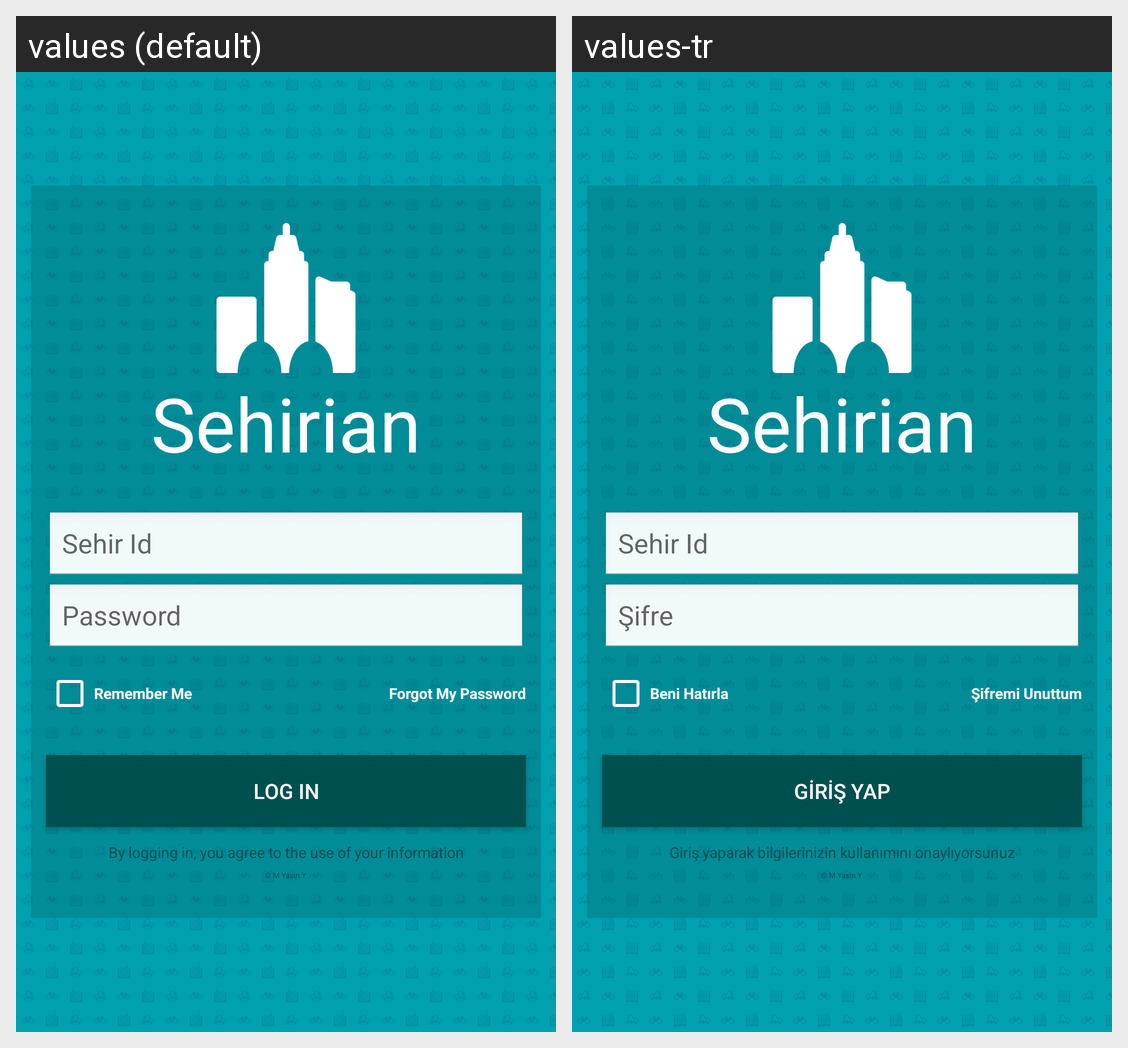

For this localized Android screen grid, give each drawn string resource with its value in every locale shown.
Android screen res/layout/activity_login.xml rendered under 2 locales, left to right: values (default), values-tr. Device: Nexus 5 (rendered at 1080×1920; each locale shown at half size, 540×960, under a caption strip naming it); theme AppTheme.
Strings drawn on this screen, with the default value and each locale's value (text and hints the layout hard-codes, and strings that could not be matched under every locale, appear in the picture but are not listed):

app_name
  values: Sehirian
  values-tr: Sehirian  [not translated; the default value is used]

hint_mail
  values: Sehir Id
  values-tr: Sehir Id  [not translated; the default value is used]

hint_pasw
  values: Password
  values-tr: Şifre

hint_remember
  values: Remember Me
  values-tr: Beni Hatırla

hint_reset
  values: Forgot My Password
  values-tr: Şifremi Unuttum

button_login
  values: LOG IN
  values-tr: GİRİŞ YAP

hint_agree
  values: By logging in, you agree to the use of your information
  values-tr: Giriş yaparak bilgilerinizin kullanımını onaylıyorsunuz

app_developer
  values: © M Yasin Y
  values-tr: © M Yasin Y  [not translated; the default value is used]
